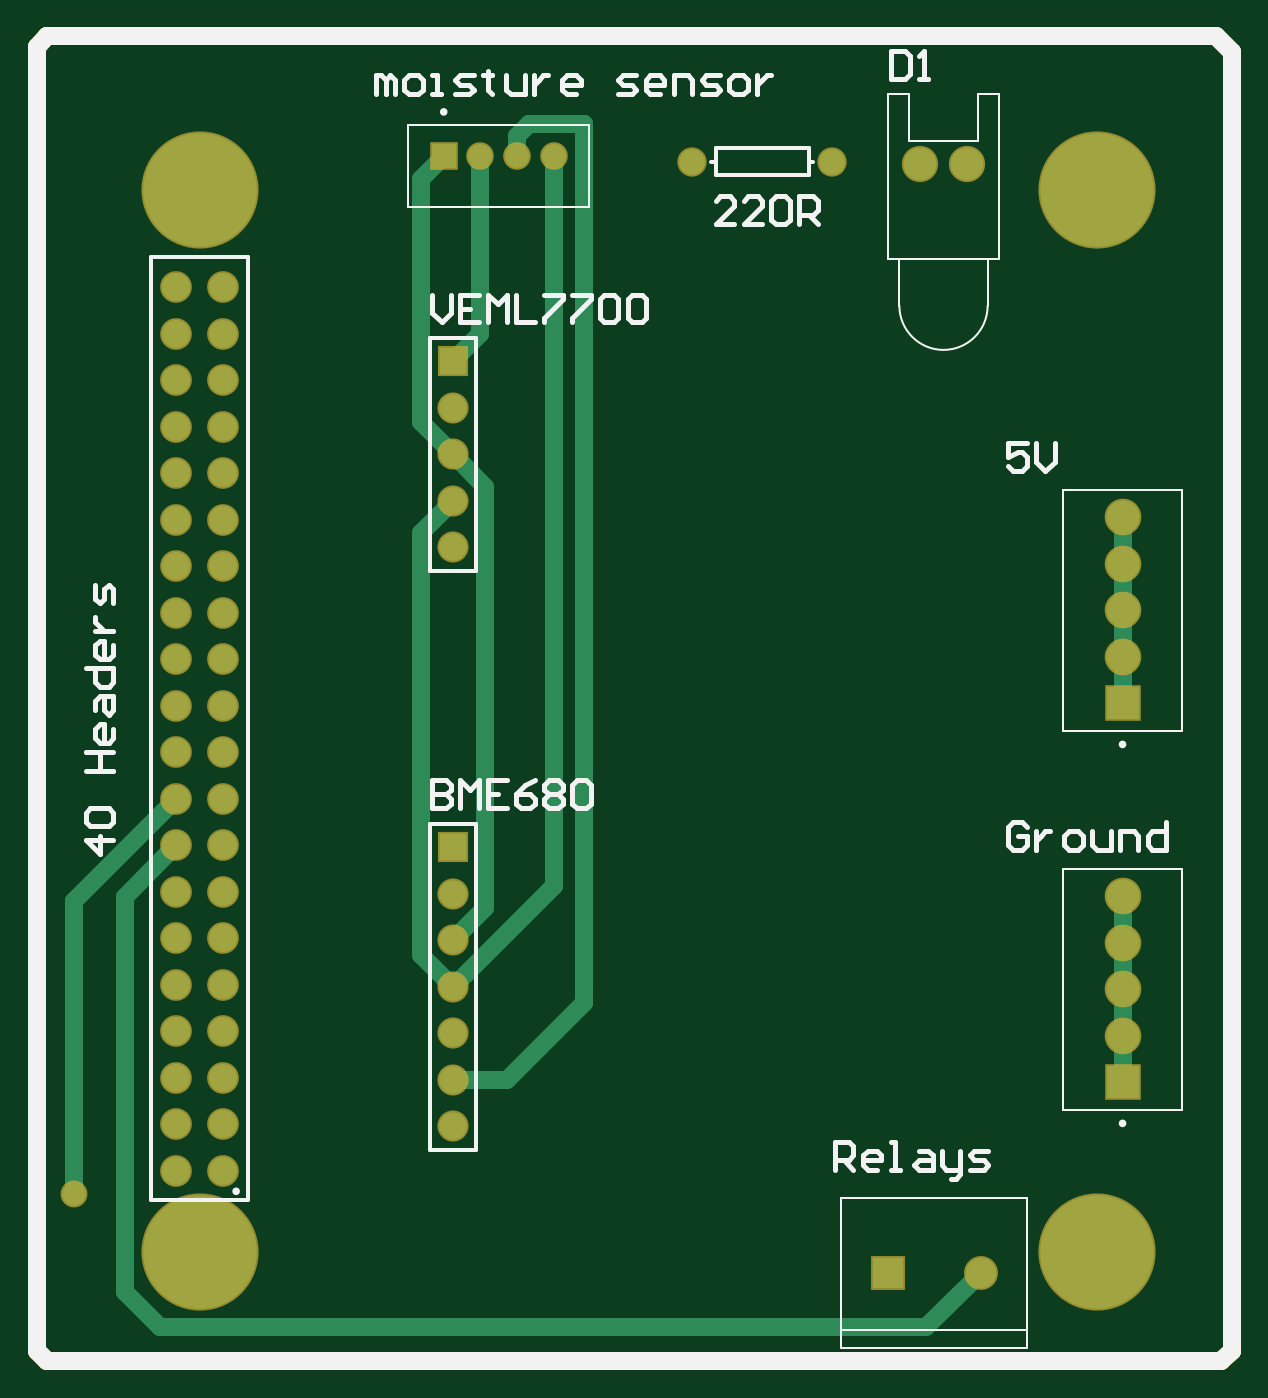
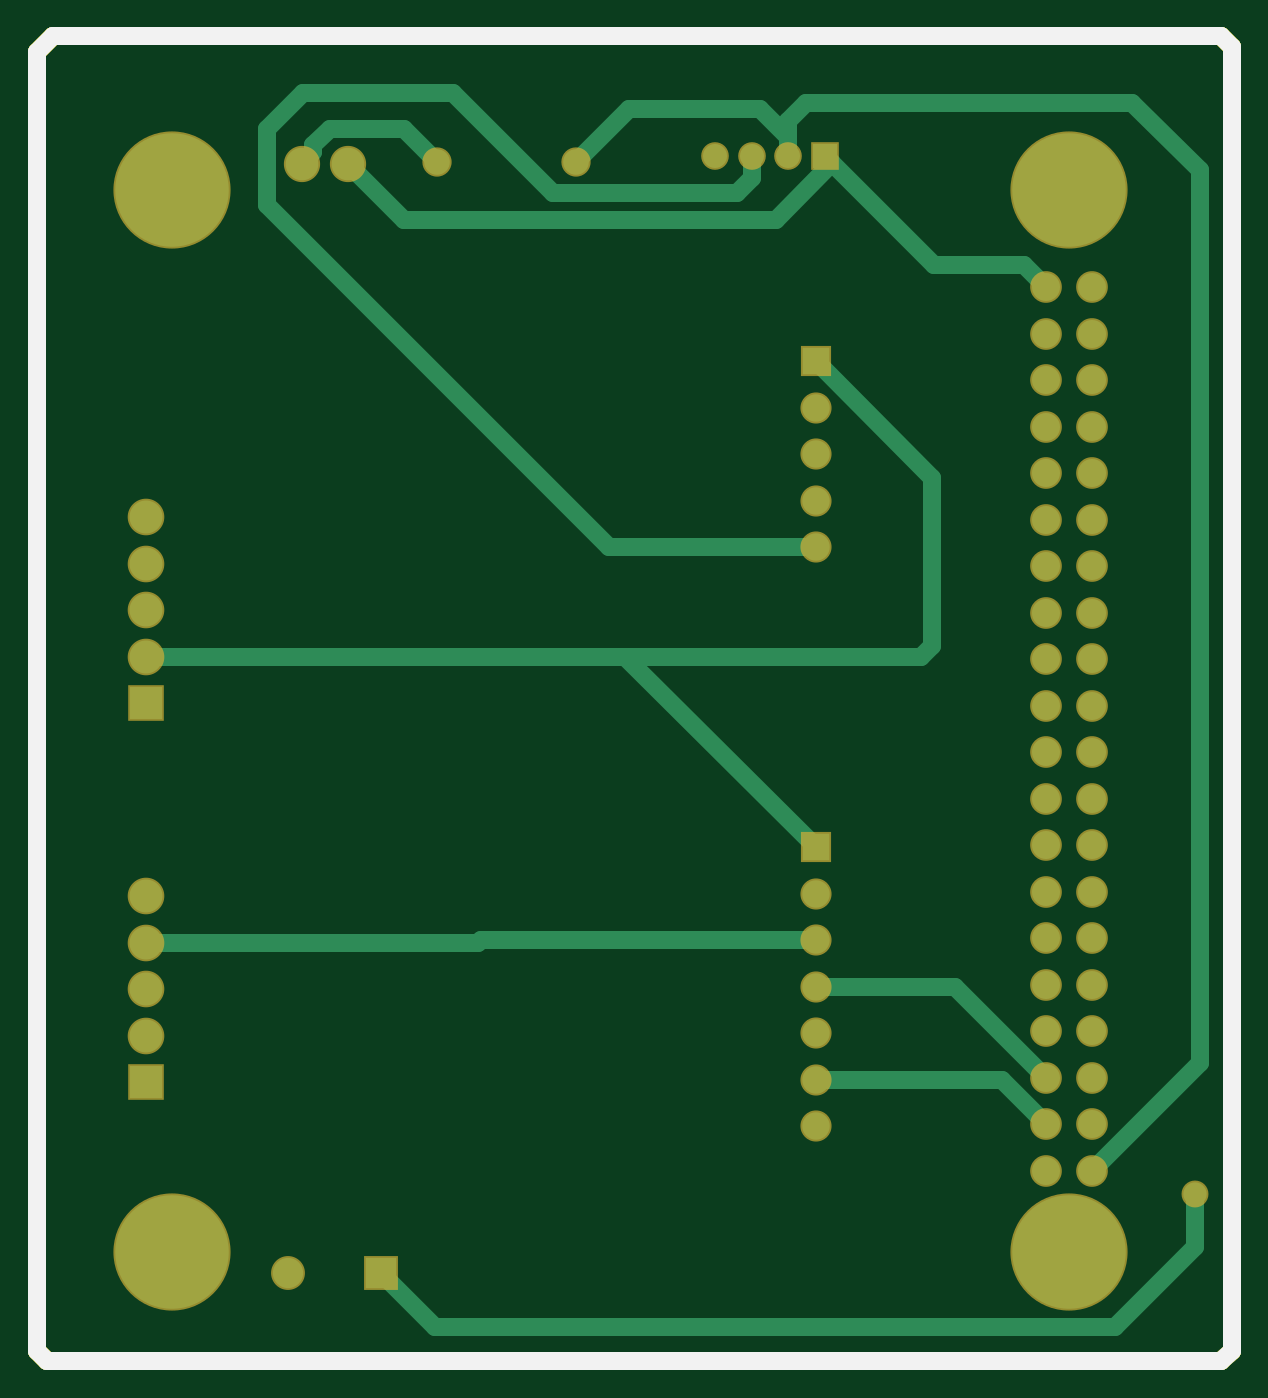
Circuit board: 10 layer files. Board 65.3 x 72.4 mm.
- bottom_copper: PCB3.GBL (3277 bytes)
- bottom_silk: PCB3.GBO (400 bytes)
- paste: PCB3.GBP (398 bytes)
- bottom_mask: PCB3.GBS (1987 bytes)
- outline: PCB3.GKO (403 bytes)
- outline: PCB3.GM1 (632 bytes)
- top_copper: PCB3.GTL (2838 bytes)
- top_silk: PCB3.GTO (7234 bytes)
- paste: PCB3.GTP (402 bytes)
- top_mask: PCB3.GTS (1986 bytes)

=== bottom_copper: PCB3.GBL ===
G04*
G04 #@! TF.GenerationSoftware,Altium Limited,Altium Designer,20.0.13 (296)*
G04*
G04 Layer_Physical_Order=2*
G04 Layer_Color=16711680*
%FSLAX42Y42*%
%MOMM*%
G71*
G01*
G75*
%ADD13C,1.00*%
%ADD27C,1.40*%
%ADD28C,1.53*%
%ADD29C,1.50*%
%ADD30R,1.50X1.50*%
%ADD31C,6.20*%
%ADD32C,1.78*%
%ADD33R,1.80X1.80*%
%ADD34C,1.80*%
%ADD35R,1.65X1.65*%
%ADD36C,1.65*%
%ADD37R,1.31X1.31*%
%ADD38C,1.31*%
%ADD39C,1.27*%
D13*
X9025Y7633D02*
X10643D01*
X8966Y8611D02*
X9601Y9246D01*
X8966Y7691D02*
X9025Y7633D01*
X8966Y7691D02*
Y8611D01*
X7531Y4407D02*
X7968Y3970D01*
X7531Y4407D02*
Y4699D01*
X7968Y3970D02*
X11679D01*
X9751Y10472D02*
Y10561D01*
X10643Y7633D02*
X13259D01*
X9510Y10328D02*
X9820Y10018D01*
X8953Y9771D02*
X9510Y10328D01*
X11847Y10018D02*
X12154Y10325D01*
X9820Y10018D02*
X11847D01*
X9510Y10328D02*
X9551Y10369D01*
X11443Y6071D02*
X13259D01*
X11430Y6083D02*
X11443Y6071D01*
X9601Y6083D02*
X11430D01*
X9951Y10250D02*
Y10369D01*
Y10250D02*
X10033Y10168D01*
X11036D01*
X11582Y10714D01*
X12400D01*
X12598Y10516D01*
Y10099D02*
Y10516D01*
X10729Y8230D02*
X12598Y10099D01*
X9601Y8230D02*
X10729D01*
X8585Y5321D02*
X9601D01*
X8344Y5080D02*
X8585Y5321D01*
X11679Y3970D02*
X11976Y4267D01*
X9652Y10660D02*
X9751Y10561D01*
X7874Y10660D02*
X9652D01*
X7503Y10290D02*
X7874Y10660D01*
X7503Y5413D02*
Y10290D01*
Y5413D02*
X8090Y4826D01*
X9751Y10369D02*
Y10472D01*
X9906Y10627D01*
X10620D01*
X10909Y10338D01*
X9601Y6591D02*
X10643Y7633D01*
X8344Y9652D02*
X8463Y9771D01*
X8953D01*
X8839Y5829D02*
X9601D01*
X8344Y5334D02*
X8839Y5829D01*
X12344Y10389D02*
X12408Y10325D01*
X12344Y10389D02*
Y10427D01*
X12256Y10516D02*
X12344Y10427D01*
X11849Y10516D02*
X12256D01*
X11671Y10338D02*
X11849Y10516D01*
X7328Y3843D02*
X7386Y3785D01*
X13797D01*
X13856Y3843D02*
Y10935D01*
X13767Y11024D02*
X13856Y10935D01*
X13797Y3785D02*
X13856Y3843D01*
X7328Y10965D02*
X7386Y11024D01*
X7633D01*
X7328Y3843D02*
Y10965D01*
X7645Y11024D02*
X13767D01*
D27*
X11671Y10338D02*
D03*
X10909D02*
D03*
D28*
X8090Y4826D02*
D03*
Y5080D02*
D03*
X8344Y4826D02*
D03*
Y5080D02*
D03*
Y5334D02*
D03*
X8090D02*
D03*
X8344Y5588D02*
D03*
X8090D02*
D03*
X8344Y5842D02*
D03*
X8090D02*
D03*
X8344Y6096D02*
D03*
X8090D02*
D03*
X8344Y6350D02*
D03*
X8090D02*
D03*
X8344Y6604D02*
D03*
X8090D02*
D03*
X8344Y6858D02*
D03*
X8090D02*
D03*
X8344Y7112D02*
D03*
X8090D02*
D03*
X8344Y7366D02*
D03*
X8090D02*
D03*
X8344Y7620D02*
D03*
X8090D02*
D03*
X8344Y7874D02*
D03*
X8090D02*
D03*
X8344Y8128D02*
D03*
X8090D02*
D03*
X8344Y8382D02*
D03*
X8090D02*
D03*
X8344Y8636D02*
D03*
X8090D02*
D03*
X8344Y8890D02*
D03*
X8090D02*
D03*
X8344Y9144D02*
D03*
X8090D02*
D03*
X8344Y9398D02*
D03*
X8090D02*
D03*
X8344Y9652D02*
D03*
X8090D02*
D03*
D29*
X9601Y5067D02*
D03*
Y5321D02*
D03*
Y5575D02*
D03*
Y5829D02*
D03*
Y6337D02*
D03*
Y6083D02*
D03*
Y8230D02*
D03*
Y8484D02*
D03*
Y8738D02*
D03*
Y8992D02*
D03*
D30*
Y6591D02*
D03*
Y9246D02*
D03*
D31*
X8219Y10182D02*
D03*
Y4381D02*
D03*
X13119D02*
D03*
Y10182D02*
D03*
D32*
X12408Y10325D02*
D03*
X12154D02*
D03*
D33*
X13259Y7379D02*
D03*
Y5309D02*
D03*
D34*
Y7633D02*
D03*
Y7887D02*
D03*
Y8141D02*
D03*
Y8395D02*
D03*
Y5563D02*
D03*
Y5817D02*
D03*
Y6071D02*
D03*
Y6325D02*
D03*
D35*
X11976Y4267D02*
D03*
D36*
X12484D02*
D03*
D37*
X9551Y10369D02*
D03*
D38*
X9751D02*
D03*
X9951D02*
D03*
X10151D02*
D03*
D39*
X7531Y4699D02*
D03*
M02*

=== bottom_silk: PCB3.GBO ===
G04*
G04 #@! TF.GenerationSoftware,Altium Limited,Altium Designer,20.0.13 (296)*
G04*
G04 Layer_Color=32896*
%FSLAX42Y42*%
%MOMM*%
G71*
G01*
G75*
%ADD13C,1.00*%
D13*
X7328Y3843D02*
X7386Y3785D01*
X13797D01*
X13856Y3843D02*
Y10935D01*
X13767Y11024D02*
X13856Y10935D01*
X13797Y3785D02*
X13856Y3843D01*
X7328Y10965D02*
X7386Y11024D01*
X7633D01*
X7328Y3843D02*
Y10965D01*
X7645Y11024D02*
X13767D01*
M02*

=== paste: PCB3.GBP ===
G04*
G04 #@! TF.GenerationSoftware,Altium Limited,Altium Designer,20.0.13 (296)*
G04*
G04 Layer_Color=128*
%FSLAX42Y42*%
%MOMM*%
G71*
G01*
G75*
%ADD13C,1.00*%
D13*
X7328Y3843D02*
X7386Y3785D01*
X13797D01*
X13856Y3843D02*
Y10935D01*
X13767Y11024D02*
X13856Y10935D01*
X13797Y3785D02*
X13856Y3843D01*
X7328Y10965D02*
X7386Y11024D01*
X7633D01*
X7328Y3843D02*
Y10965D01*
X7645Y11024D02*
X13767D01*
M02*

=== bottom_mask: PCB3.GBS ===
G04*
G04 #@! TF.GenerationSoftware,Altium Limited,Altium Designer,20.0.13 (296)*
G04*
G04 Layer_Color=16711935*
%FSLAX42Y42*%
%MOMM*%
G71*
G01*
G75*
%ADD13C,1.00*%
%ADD14C,1.60*%
%ADD15C,1.73*%
%ADD16C,1.70*%
%ADD17R,1.70X1.70*%
%ADD18C,6.40*%
%ADD19C,1.98*%
%ADD20R,2.00X2.00*%
%ADD21C,2.00*%
%ADD22R,1.85X1.85*%
%ADD23C,1.85*%
%ADD24R,1.51X1.51*%
%ADD25C,1.51*%
%ADD26C,1.47*%
D13*
X7328Y3843D02*
X7386Y3785D01*
X13797D01*
X13856Y3843D02*
Y10935D01*
X13767Y11024D02*
X13856Y10935D01*
X13797Y3785D02*
X13856Y3843D01*
X7328Y10965D02*
X7386Y11024D01*
X7633D01*
X7328Y3843D02*
Y10965D01*
X7645Y11024D02*
X13767D01*
D14*
X11671Y10338D02*
D03*
X10909D02*
D03*
D15*
X8090Y4826D02*
D03*
Y5080D02*
D03*
X8344Y4826D02*
D03*
Y5080D02*
D03*
Y5334D02*
D03*
X8090D02*
D03*
X8344Y5588D02*
D03*
X8090D02*
D03*
X8344Y5842D02*
D03*
X8090D02*
D03*
X8344Y6096D02*
D03*
X8090D02*
D03*
X8344Y6350D02*
D03*
X8090D02*
D03*
X8344Y6604D02*
D03*
X8090D02*
D03*
X8344Y6858D02*
D03*
X8090D02*
D03*
X8344Y7112D02*
D03*
X8090D02*
D03*
X8344Y7366D02*
D03*
X8090D02*
D03*
X8344Y7620D02*
D03*
X8090D02*
D03*
X8344Y7874D02*
D03*
X8090D02*
D03*
X8344Y8128D02*
D03*
X8090D02*
D03*
X8344Y8382D02*
D03*
X8090D02*
D03*
X8344Y8636D02*
D03*
X8090D02*
D03*
X8344Y8890D02*
D03*
X8090D02*
D03*
X8344Y9144D02*
D03*
X8090D02*
D03*
X8344Y9398D02*
D03*
X8090D02*
D03*
X8344Y9652D02*
D03*
X8090D02*
D03*
D16*
X9601Y5067D02*
D03*
Y5321D02*
D03*
Y5575D02*
D03*
Y5829D02*
D03*
Y6337D02*
D03*
Y6083D02*
D03*
Y8230D02*
D03*
Y8484D02*
D03*
Y8738D02*
D03*
Y8992D02*
D03*
D17*
Y6591D02*
D03*
Y9246D02*
D03*
D18*
X8219Y10182D02*
D03*
Y4381D02*
D03*
X13119D02*
D03*
Y10182D02*
D03*
D19*
X12408Y10325D02*
D03*
X12154D02*
D03*
D20*
X13259Y7379D02*
D03*
Y5309D02*
D03*
D21*
Y7633D02*
D03*
Y7887D02*
D03*
Y8141D02*
D03*
Y8395D02*
D03*
Y5563D02*
D03*
Y5817D02*
D03*
Y6071D02*
D03*
Y6325D02*
D03*
D22*
X11976Y4267D02*
D03*
D23*
X12484D02*
D03*
D24*
X9551Y10369D02*
D03*
D25*
X9751D02*
D03*
X9951D02*
D03*
X10151D02*
D03*
D26*
X7531Y4699D02*
D03*
M02*

=== outline: PCB3.GKO ===
G04*
G04 #@! TF.GenerationSoftware,Altium Limited,Altium Designer,20.0.13 (296)*
G04*
G04 Layer_Color=16711935*
%FSLAX42Y42*%
%MOMM*%
G71*
G01*
G75*
%ADD13C,1.00*%
D13*
X7328Y3843D02*
X7386Y3785D01*
X13797D01*
X13856Y3843D02*
Y10935D01*
X13767Y11024D02*
X13856Y10935D01*
X13797Y3785D02*
X13856Y3843D01*
X7328Y10965D02*
X7386Y11024D01*
X7633D01*
X7328Y3843D02*
Y10965D01*
X7645Y11024D02*
X13767D01*
M02*

=== outline: PCB3.GM1 ===
G04*
G04 #@! TF.GenerationSoftware,Altium Limited,Altium Designer,20.0.13 (296)*
G04*
G04 Layer_Color=16711935*
%FSLAX42Y42*%
%MOMM*%
G71*
G01*
G75*
%ADD13C,1.00*%
D13*
X7328Y3843D02*
X7386Y3785D01*
X13797D01*
X13856Y3843D02*
Y10935D01*
X13767Y11024D02*
X13856Y10935D01*
X13797Y3785D02*
X13856Y3843D01*
X7328Y10965D02*
X7386Y11024D01*
X7633D01*
X7328Y3843D02*
Y10965D01*
X7645Y11024D02*
X13767D01*
X7328Y3843D02*
X7386Y3785D01*
X13797D01*
X13856Y3843D02*
Y10935D01*
X13767Y11024D02*
X13856Y10935D01*
X13797Y3785D02*
X13856Y3843D01*
X7328Y10965D02*
X7386Y11024D01*
X7633D01*
X7328Y3843D02*
Y10965D01*
X7645Y11024D02*
X13767D01*
M02*

=== top_copper: PCB3.GTL ===
G04*
G04 #@! TF.GenerationSoftware,Altium Limited,Altium Designer,20.0.13 (296)*
G04*
G04 Layer_Physical_Order=1*
G04 Layer_Color=255*
%FSLAX42Y42*%
%MOMM*%
G71*
G01*
G75*
%ADD13C,1.00*%
%ADD27C,1.40*%
%ADD28C,1.53*%
%ADD29C,1.50*%
%ADD30R,1.50X1.50*%
%ADD31C,6.20*%
%ADD32C,1.78*%
%ADD33R,1.80X1.80*%
%ADD34C,1.80*%
%ADD35R,1.65X1.65*%
%ADD36C,1.65*%
%ADD37R,1.31X1.31*%
%ADD38C,1.31*%
%ADD39C,1.27*%
D13*
X7531Y6299D02*
X8090Y6858D01*
X7531Y4699D02*
Y6299D01*
X9751Y9395D02*
Y10369D01*
X9601Y9246D02*
X9751Y9395D01*
X10151Y6379D02*
Y10369D01*
X9601Y5829D02*
X10151Y6379D01*
X9426Y8308D02*
X9601Y8484D01*
X9426Y6005D02*
Y8308D01*
Y6005D02*
X9601Y5829D01*
X7808Y6322D02*
X8090Y6604D01*
X7808Y4163D02*
Y6322D01*
Y4163D02*
X8001Y3970D01*
X12187D01*
X12484Y4267D01*
X9601Y5321D02*
X9898D01*
X10317Y5740D01*
Y10541D01*
X10316Y10543D02*
X10317Y10541D01*
X10016Y10543D02*
X10316D01*
X9951Y10478D02*
X10016Y10543D01*
X9951Y10369D02*
Y10478D01*
X9426Y8913D02*
X9601Y8738D01*
X9426Y8913D02*
Y10244D01*
X9551Y10369D01*
X9601Y8738D02*
X9776Y8562D01*
Y6259D02*
Y8562D01*
X9601Y6083D02*
X9776Y6259D01*
X13259Y7633D02*
Y7887D01*
Y7379D02*
Y7633D01*
Y7887D02*
Y8141D01*
Y8395D01*
Y5563D02*
Y5817D01*
Y5309D02*
Y5563D01*
Y5817D02*
Y6071D01*
Y6325D01*
X7328Y3843D02*
X7386Y3785D01*
X13797D01*
X13856Y3843D02*
Y10935D01*
X13767Y11024D02*
X13856Y10935D01*
X13797Y3785D02*
X13856Y3843D01*
X7328Y10965D02*
X7386Y11024D01*
X7633D01*
X7328Y3843D02*
Y10965D01*
X7645Y11024D02*
X13767D01*
D27*
X11671Y10338D02*
D03*
X10909D02*
D03*
D28*
X8090Y4826D02*
D03*
Y5080D02*
D03*
X8344Y4826D02*
D03*
Y5080D02*
D03*
Y5334D02*
D03*
X8090D02*
D03*
X8344Y5588D02*
D03*
X8090D02*
D03*
X8344Y5842D02*
D03*
X8090D02*
D03*
X8344Y6096D02*
D03*
X8090D02*
D03*
X8344Y6350D02*
D03*
X8090D02*
D03*
X8344Y6604D02*
D03*
X8090D02*
D03*
X8344Y6858D02*
D03*
X8090D02*
D03*
X8344Y7112D02*
D03*
X8090D02*
D03*
X8344Y7366D02*
D03*
X8090D02*
D03*
X8344Y7620D02*
D03*
X8090D02*
D03*
X8344Y7874D02*
D03*
X8090D02*
D03*
X8344Y8128D02*
D03*
X8090D02*
D03*
X8344Y8382D02*
D03*
X8090D02*
D03*
X8344Y8636D02*
D03*
X8090D02*
D03*
X8344Y8890D02*
D03*
X8090D02*
D03*
X8344Y9144D02*
D03*
X8090D02*
D03*
X8344Y9398D02*
D03*
X8090D02*
D03*
X8344Y9652D02*
D03*
X8090D02*
D03*
D29*
X9601Y5067D02*
D03*
Y5321D02*
D03*
Y5575D02*
D03*
Y5829D02*
D03*
Y6337D02*
D03*
Y6083D02*
D03*
Y8230D02*
D03*
Y8484D02*
D03*
Y8738D02*
D03*
Y8992D02*
D03*
D30*
Y6591D02*
D03*
Y9246D02*
D03*
D31*
X8219Y10182D02*
D03*
Y4381D02*
D03*
X13119D02*
D03*
Y10182D02*
D03*
D32*
X12408Y10325D02*
D03*
X12154D02*
D03*
D33*
X13259Y7379D02*
D03*
Y5309D02*
D03*
D34*
Y7633D02*
D03*
Y7887D02*
D03*
Y8141D02*
D03*
Y8395D02*
D03*
Y5563D02*
D03*
Y5817D02*
D03*
Y6071D02*
D03*
Y6325D02*
D03*
D35*
X11976Y4267D02*
D03*
D36*
X12484D02*
D03*
D37*
X9551Y10369D02*
D03*
D38*
X9751D02*
D03*
X9951D02*
D03*
X10151D02*
D03*
D39*
X7531Y4699D02*
D03*
M02*

=== top_silk: PCB3.GTO (7234 bytes, source omitted) ===
=== paste: PCB3.GTP ===
G04*
G04 #@! TF.GenerationSoftware,Altium Limited,Altium Designer,20.0.13 (296)*
G04*
G04 Layer_Color=8421504*
%FSLAX42Y42*%
%MOMM*%
G71*
G01*
G75*
%ADD13C,1.00*%
D13*
X7328Y3843D02*
X7386Y3785D01*
X13797D01*
X13856Y3843D02*
Y10935D01*
X13767Y11024D02*
X13856Y10935D01*
X13797Y3785D02*
X13856Y3843D01*
X7328Y10965D02*
X7386Y11024D01*
X7633D01*
X7328Y3843D02*
Y10965D01*
X7645Y11024D02*
X13767D01*
M02*

=== top_mask: PCB3.GTS ===
G04*
G04 #@! TF.GenerationSoftware,Altium Limited,Altium Designer,20.0.13 (296)*
G04*
G04 Layer_Color=8388736*
%FSLAX42Y42*%
%MOMM*%
G71*
G01*
G75*
%ADD13C,1.00*%
%ADD14C,1.60*%
%ADD15C,1.73*%
%ADD16C,1.70*%
%ADD17R,1.70X1.70*%
%ADD18C,6.40*%
%ADD19C,1.98*%
%ADD20R,2.00X2.00*%
%ADD21C,2.00*%
%ADD22R,1.85X1.85*%
%ADD23C,1.85*%
%ADD24R,1.51X1.51*%
%ADD25C,1.51*%
%ADD26C,1.47*%
D13*
X7328Y3843D02*
X7386Y3785D01*
X13797D01*
X13856Y3843D02*
Y10935D01*
X13767Y11024D02*
X13856Y10935D01*
X13797Y3785D02*
X13856Y3843D01*
X7328Y10965D02*
X7386Y11024D01*
X7633D01*
X7328Y3843D02*
Y10965D01*
X7645Y11024D02*
X13767D01*
D14*
X11671Y10338D02*
D03*
X10909D02*
D03*
D15*
X8090Y4826D02*
D03*
Y5080D02*
D03*
X8344Y4826D02*
D03*
Y5080D02*
D03*
Y5334D02*
D03*
X8090D02*
D03*
X8344Y5588D02*
D03*
X8090D02*
D03*
X8344Y5842D02*
D03*
X8090D02*
D03*
X8344Y6096D02*
D03*
X8090D02*
D03*
X8344Y6350D02*
D03*
X8090D02*
D03*
X8344Y6604D02*
D03*
X8090D02*
D03*
X8344Y6858D02*
D03*
X8090D02*
D03*
X8344Y7112D02*
D03*
X8090D02*
D03*
X8344Y7366D02*
D03*
X8090D02*
D03*
X8344Y7620D02*
D03*
X8090D02*
D03*
X8344Y7874D02*
D03*
X8090D02*
D03*
X8344Y8128D02*
D03*
X8090D02*
D03*
X8344Y8382D02*
D03*
X8090D02*
D03*
X8344Y8636D02*
D03*
X8090D02*
D03*
X8344Y8890D02*
D03*
X8090D02*
D03*
X8344Y9144D02*
D03*
X8090D02*
D03*
X8344Y9398D02*
D03*
X8090D02*
D03*
X8344Y9652D02*
D03*
X8090D02*
D03*
D16*
X9601Y5067D02*
D03*
Y5321D02*
D03*
Y5575D02*
D03*
Y5829D02*
D03*
Y6337D02*
D03*
Y6083D02*
D03*
Y8230D02*
D03*
Y8484D02*
D03*
Y8738D02*
D03*
Y8992D02*
D03*
D17*
Y6591D02*
D03*
Y9246D02*
D03*
D18*
X8219Y10182D02*
D03*
Y4381D02*
D03*
X13119D02*
D03*
Y10182D02*
D03*
D19*
X12408Y10325D02*
D03*
X12154D02*
D03*
D20*
X13259Y7379D02*
D03*
Y5309D02*
D03*
D21*
Y7633D02*
D03*
Y7887D02*
D03*
Y8141D02*
D03*
Y8395D02*
D03*
Y5563D02*
D03*
Y5817D02*
D03*
Y6071D02*
D03*
Y6325D02*
D03*
D22*
X11976Y4267D02*
D03*
D23*
X12484D02*
D03*
D24*
X9551Y10369D02*
D03*
D25*
X9751D02*
D03*
X9951D02*
D03*
X10151D02*
D03*
D26*
X7531Y4699D02*
D03*
M02*
